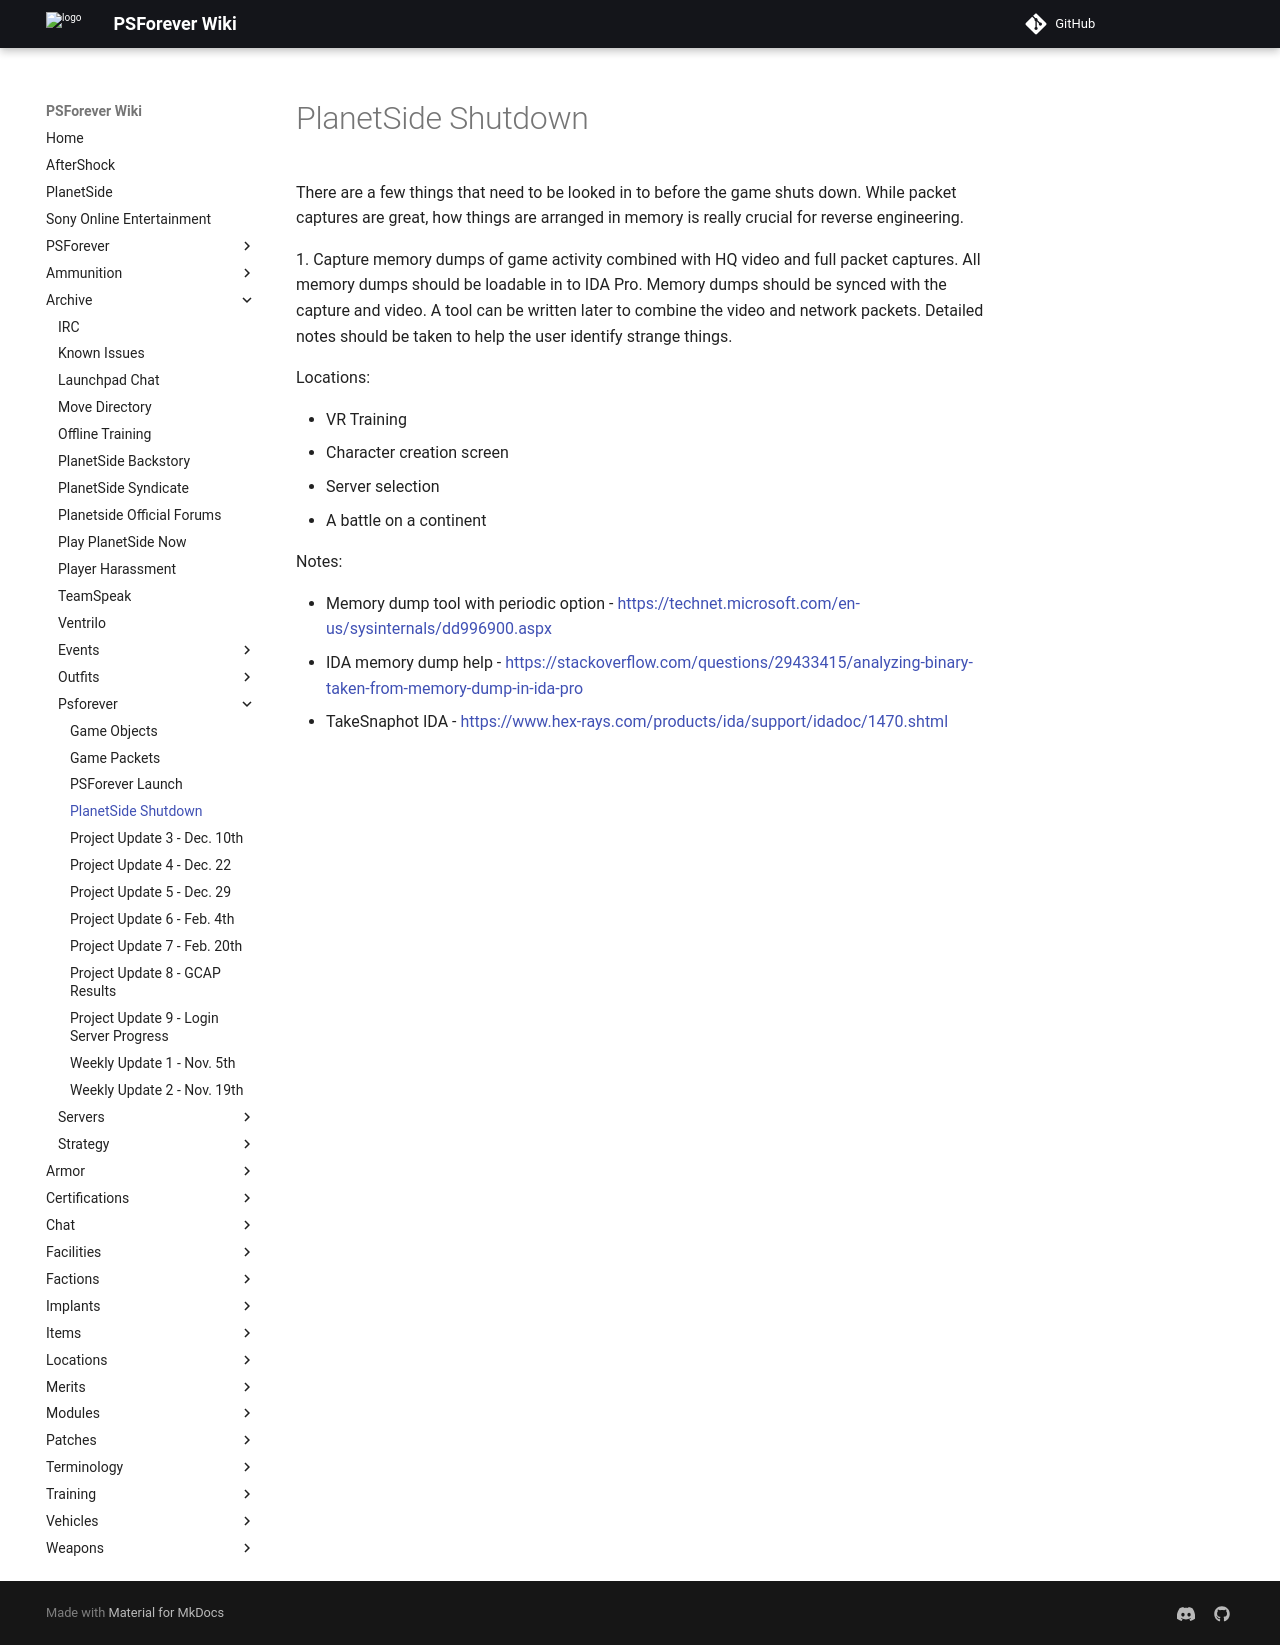

repository: psforever/wiki · page: archive/psforever/PlanetSide_Shutdown/index.html · generator: mkdocs

There are a few things that need to be looked in to before the game
shuts down. While packet captures are great, how things are arranged in
memory is really crucial for reverse engineering.

1\. Capture memory dumps of game activity combined with HQ video and
full packet captures. All memory dumps should be loadable in to IDA Pro.
Memory dumps should be synced with the capture and video. A tool can be
written later to combine the video and network packets. Detailed notes
should be taken to help the user identify strange things.

Locations:

-   VR Training
-   Character creation screen
-   Server selection
-   A battle on a continent

Notes:

-   Memory dump tool with periodic option -
    <https://technet.microsoft.com/en-us/sysinternals/dd996900.aspx>
-   IDA memory dump help -
    <https://stackoverflow.com/questions/29433415/analyzing-binary-taken-from-memory-dump-in-ida-pro>
-   TakeSnaphot IDA -
    <https://www.hex-rays.com/products/ida/support/idadoc/1470.shtml>
